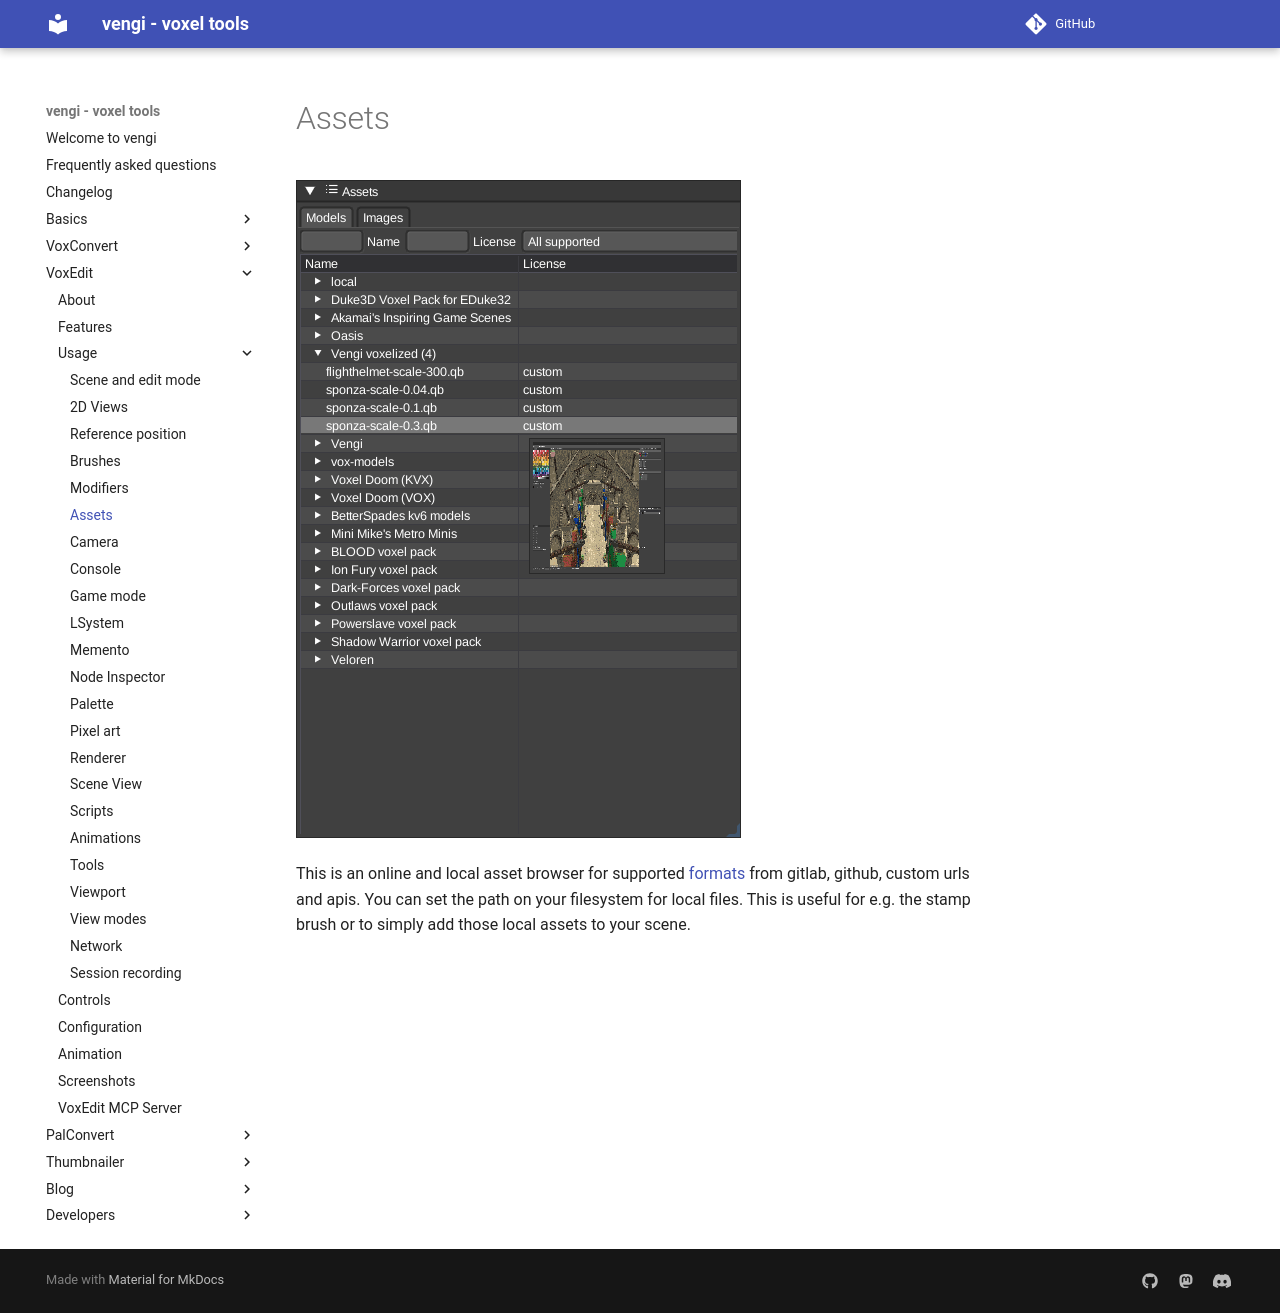

repository: vengi-voxel/vengi · page: voxedit/usage/Assets/index.html · generator: mkdocs

# Assets

![voxedit-asset](../../img/voxedit-asset.png)

This is an online and local asset browser for supported [formats](../../Formats.md) from gitlab, github, custom urls and apis. You can set the path on your filesystem for local files. This is useful for e.g. the stamp brush or to simply add those local assets to your scene.
